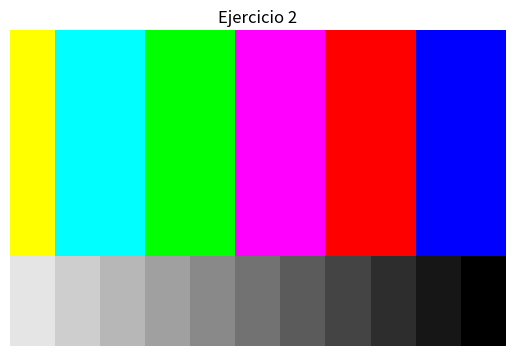

Source code (Python):
import numpy as np 
import matplotlib.pyplot as plt 
import math

def color_a_RGB(color):
    """Convierte un color a su representación RGB en el rango de 0 a 1"""
    switch = {
        "negro": (0,0,0),
        "rojo": (1,0,0),
        "verde": (0,1,0),
        "azul": (0,0,1),
        "cyan": (0,1,1),
        "magenta": (1,0,1),
        "amarillo": (1,1,0),
        "blanco": (1,1,1),
        "gris" : (0.5,0.5,0.5)
    }
    color_nombre = switch.get(color, "Color no definido")
    return color_nombre

def pintar_Pixel(imagen, fila, columna, color):
    imagen[fila, columna] = color_a_RGB(color) # El color es una tupla con los valores de intensidad de los canales de color (R,G,B) en el rango de 0 a 1.
    print(f"Pixel ({fila},{columna}) pintado de color {color}")    

def punto_Uno():
    """Crea una imagen de 3x3"""
    ejercicio1 = np.zeros((3,3,3))
    # crea un arreglo de 3 dimensiones con 3 filas, 3 columnas y 3 canales de color (RGB), lleno de unos.

    # Pixel 0,0

    #ejercicio1[0,0,0] = 0 
    #ejercicio1[0,0,1] = 1 
    #ejercicio1[0,0,2] = 1 
    pintar_Pixel(ejercicio1, 0, 0, "cyan") # Pinta el pixel (0,0) de color cyan (R=0,G=1,B=1)

    # Pixel 0,1
    #ejercicio1[0,1,0] = 1
    #ejercicio1[0,1,1] = 1
    #ejercicio1[0,1,2] = 1

    pintar_Pixel(ejercicio1, 0, 1, "blanco") # Pinta el pixel (0,1) de color blanco (R=1,G=1,B=1)
    
    # Pixel 0,2
    #ejercicio1[0,2,0] = 1
    #ejercicio1[0,2,1] = 0
    #ejercicio1[0,2,2] = 0

    pintar_Pixel(ejercicio1, 0, 2, "rojo") # Pinta el pixel (0,2) de color rojo (R=1,G=0,B=0)

    # Pixel 1,0
    #ejercicio1[1,0,0] = 1
    #ejercicio1[1,0,1] = 0
    #ejercicio1[1,0,2] = 1

    pintar_Pixel(ejercicio1, 1, 0, "magenta") # Pinta el pixel (1,0) de color magenta (R=1,G=0,B=1)

    # pixel 1,1
    #ejercicio1[1,1,0] = 0.5
    #ejercicio1[1,1,1] = 0.5
    #ejercicio1[1,1,2] = 0.5

    pintar_Pixel(ejercicio1, 1, 1, "gris") # Pinta el pixel (1,1) de color gris (R=0.5,G=0.5,B=0.5)
    # Pixel 1,2
    #ejercicio1[1,2,0] = 0
    #ejercicio1[1,2,1] = 1
    #ejercicio1[1,2,2] = 0

    pintar_Pixel(ejercicio1, 1, 2, "verde") # Pinta el pixel (1,2) de color verde (R=0,G=1,B=0)

    # Pixel 2,0 Amarillo 
    # ejercicio1[2,0,0] = 1
    # ejercicio1[2,0,1] = 1
    # ejercicio1[2,0,2] = 0

    pintar_Pixel(ejercicio1, 2, 0, "amarillo") # Pinta el pixel (2,0) de color amarillo (R=1,G=1,B=0)


    # #Pixel 2,1 Negro
    # ejercicio1[2,1,0] = 0
    # ejercicio1[2,1,1] = 0
    # ejercicio1[2,1,2] = 0

    pintar_Pixel(ejercicio1, 2, 1, "negro") # Pinta el pixel (2,1) de color negro (R=0,G=0,B=0)


    # # Pixel 2,2 
    # ejercicio1[2,2,0] = 0
    # ejercicio1[2,2,1] = 0
    # ejercicio1[2,2,2] = 1

    pintar_Pixel(ejercicio1, 2, 2, "azul") # Pinta el pixel (2,2) de color azul (R=0,G=0,B=1)

    plt.imshow(ejercicio1)  
    plt.axis("off")
    plt.title("Ejercicio 1")
    plt.show()



def punto_Dos():
    """ Crea una imagen de 7x11"""
    ejercicio2 = np.zeros((7,11,3))
    # crea un arreglo de 3 dimensiones con 7 filas, 11 columnas y 3 canales de color (RGB), lleno de ceros.
    
    ejercicio2[:5,0] = color_a_RGB("amarillo") # Amarillo de la fila 0 a la 4 en la columna 0.

    ejercicio2[:5,1:3] = color_a_RGB("cyan")

    ejercicio2[:5,3:5] = color_a_RGB("verde")

    ejercicio2[:5,5:7] = color_a_RGB("magenta")

    ejercicio2[:5,7:9] = color_a_RGB("rojo")

    ejercicio2[:5,9:11] = color_a_RGB("azul")

    x = np.linspace(0.9, 0, 11)

    for i in range(ejercicio2.shape[1]):
        ejercicio2[5:,i] = x[i]

    plt.imshow(ejercicio2)  
    plt.axis("off")
    plt.title("Ejercicio 2")
    plt.show()




punto_Dos()
#punto_Uno()
#7x11 6x8
